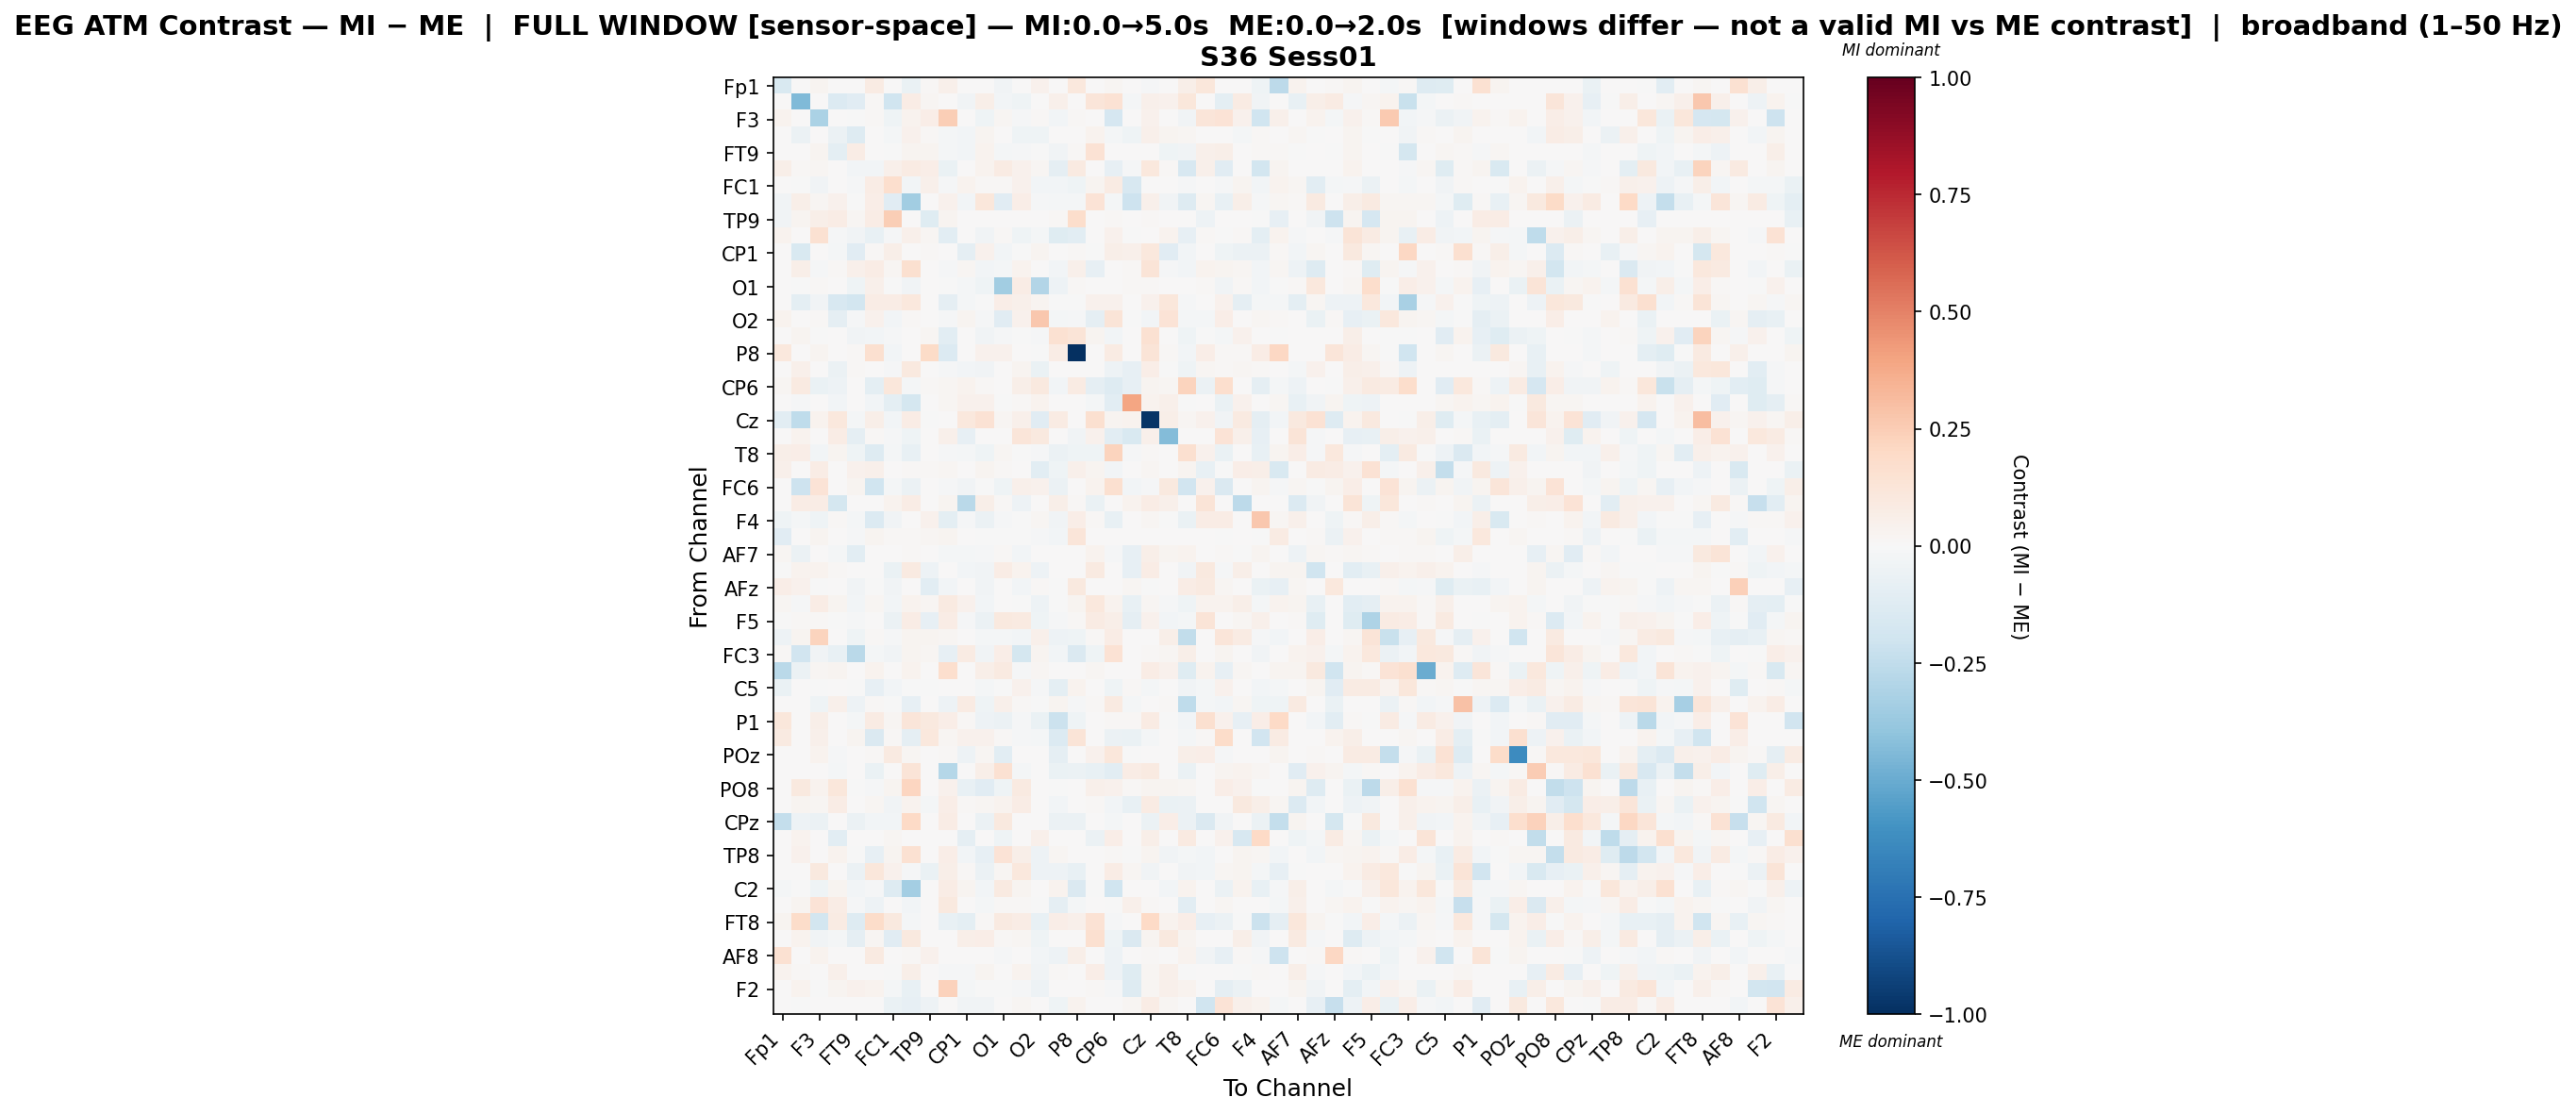

The file beside this chart, header and first rows:
, Fp1, Fz, F3, F7, FT9, FC5, FC1, C3, TP9, CP5, CP1, P7, O1, Oz, O2, P4, P8, TP10, CP6, CP2, Cz, C4, T8
Fp1, -0.1537, 0.0, 0.02681, 0.0, 0.0, 0.07878, 0.0, -0.06474, 0.01138, 0.05406, 0.0, 0.0, -0.03212, 0.0, 0.04148, 0.0, 0.1047, 0.0, 0.0166, 0.0, -0.01538, 0.0, 0.05589
Fz, 0.0, -0.4445, 0.0, -0.138, -0.1103, 0.007996, -0.2017, 0.0707, 0.02233, 0.0, -0.03693, 0.05735, -0.02865, -0.04368, 0.0, 0.05339, 0.002225, 0.1179, 0.1457, -0.01717, 0.05196, 0.04146, 0.1162
F3, 0.03237, 0.0, -0.3146, 0.003468, -0.005384, 0.01475, -0.04517, 0.03366, 0.06744, 0.2445, 0.0, -0.04597, 0.02325, -0.01226, 0.007859, -0.02742, 0.00794, 0.001927, -0.1681, 0.0, 0.04503, 0.0, -0.03706
F7, 0.0, -0.05648, 0.001189, -0.05903, -0.1257, 0.0003398, -0.01847, 0.04007, 0.0108, -0.01966, -0.0255, 0.02629, 0.002718, -0.04197, -0.0432, 0.0, 0.0, 0.03553, -0.02176, -0.04671, 0.05203, 0.02392, 0.01641
FT9, 0.0, 0.006946, 0.03082, -0.09519, 0.07427, 0.004312, -0.0004898, 0.03037, 0.02658, -0.01981, -0.03094, 0.03458, -0.0203, -0.01215, -0.001292, -0.0382, 0.01485, 0.1432, 0.0, 0.0, 0.006545, -0.04144, -0.03403
FC5, 0.05584, 0.008335, 0.01658, 0.0, -0.02547, -0.02547, 0.05215, 0.08547, 0.06613, -0.0656, 0.004886, 0.03217, 0.08179, 0.04167, 0.01929, -0.08972, 0.09033, 0.0, -0.07852, -0.01065, 0.1026, 0.01178, -0.1615
FC1, 0.0, -0.006575, -0.03298, 0.002574, -0.0155, 0.07426, 0.1671, -0.02537, 0.04757, -0.01168, 0.03322, 0.01282, 0.01505, 0.04382, -0.025, -0.03086, -0.04115, 0.02868, 0.0828, -0.1604, 0.003165, 0.0004606, -0.01436
C3, -0.03728, 0.06163, 0.01619, 0.04428, -0.001453, 0.06971, -0.1115, -0.3506, 0.0, 0.04128, -0.02471, 0.1146, -0.1115, 0.06631, -0.01049, -0.01851, -0.01851, 0.14, -0.01773, -0.2058, 0.05328, -0.03615, -0.1261
TP9, -0.03877, 0.02613, 0.05581, 0.07078, 0.02194, 0.07202, 0.2477, 0.0, -0.1213, 0.02839, 0.006452, 0.0, 0.0, 0.0, 0.0, 0.009677, 0.1758, 0.0, 0.01155, 0.0, 0.01293, 0.0, 0.0
CP5, 0.03236, 0.0, 0.1541, -0.01205, -0.03762, -0.07107, -0.01382, 0.04888, 0.02014, -0.1051, 0.0, -0.03865, 0.01047, -0.03993, -0.02305, -0.1209, -0.1088, 0.0013, 0.04561, -0.001084, 0.0001927, 0.03536, -0.08408
CP1, 0.0, -0.154, 0.0, -0.01716, -0.1161, 0.01184, 0.05921, 0.002038, 0.01246, 0.0, -0.09114, 0.04113, -0.02807, -0.003086, 0.02603, 0.0, 0.01246, -0.0004363, 0.05484, 0.04946, 0.1039, -0.1164, -0.02969
P7, 0.0, 0.06088, -0.008608, 0.00881, 0.04976, 0.07615, 0.0196, 0.1597, 0.0, -0.01406, 0.01892, -0.02697, -0.01582, 0.03447, 0.002016, -0.02952, 0.05203, -0.08538, 0.0008638, 0.01436, 0.1261, -0.008627, -0.02997
O1, 0.006376, -0.003888, 0.01251, 0.004515, -0.04496, 0.05163, -0.0009464, -0.03674, 0.0, -0.00542, -0.02179, -0.04496, -0.3457, 0.07514, -0.2898, -0.04953, 0.01225, 0.003548, 0.001773, 0.01431, 0.009369, 0.0, 0.006585
Oz, 0.0, -0.1007, -0.03861, -0.1581, -0.1857, 0.07389, 0.07564, 0.1085, 0.0, -0.09262, -0.02202, -0.00771, 0.06591, 0.05183, 0.02849, -0.005139, -0.0005528, 0.03918, 0.04634, 0.0006284, 0.0428, 0.1097, -0.01119
O2, 0.03597, 0.0, 0.01374, -0.09036, -0.01056, 0.03928, -0.02821, 0.01154, 0.0, -0.01364, 0.02435, -0.01056, -0.1103, 0.04554, 0.2712, -0.02068, -0.008364, -0.09036, 0.1256, -0.0002292, -0.02602, 0.1405, -0.01997
P4, 0.0, 0.0255, -0.002061, 0.0, -0.03745, -0.02766, -0.01002, 0.003221, 0.02055, -0.1076, 0.0, -0.03691, -0.01071, -0.0002618, -0.009646, 0.1558, 0.1297, 0.02697, -0.02609, 0.0, 0.149, 0.0, -0.0461
P8, 0.1039, 0.000542, 0.02936, 0.0006261, 0.01224, 0.1572, -0.03052, 0.003283, 0.195, -0.1339, 0.007103, 0.04546, 0.03942, 0.004316, -0.001028, 0.07386, -1.0, 0.0006261, 0.08062, 0.0, 0.1254, 0.008792, -0.03109
TP10, 0.0, 0.05337, 0.0005004, -0.05812, 0.01486, 0.0, -0.009503, 0.09636, 0.0, -0.01391, -0.02388, -0.03728, 0.002168, 0.0254, -0.06351, 0.006672, 0.0, 0.003123, -0.05437, -0.07904, 0.0702, -0.001777, -0.04522
CP6, 0.01822, 0.09212, -0.06984, -0.04764, 0.0, -0.09578, 0.1156, -0.01672, 0.0156, 0.02341, 0.03207, 0.01133, 0.001778, 0.05868, 0.09622, -0.03003, 0.08274, -0.09038, -0.1286, -0.08303, 0.0277, 0.0206, 0.2206
CP2, 0.0, -0.01404, 0.0, -0.02498, 0.0, -0.02975, -0.0942, -0.1737, 0.0, 0.01915, 0.03912, 0.04061, -0.002693, 0.01099, 0.03301, 0.0, 0.0, -0.01751, -0.102, 0.3958, 0.03534, 0.04803, -0.007639
Cz, -0.1035, -0.2525, 0.03646, 0.1088, -0.02261, 0.05642, -0.02906, 0.07714, -0.002129, 0.0, 0.1065, 0.1424, 0.0217, 0.04811, -0.1155, 0.07974, 0.002899, 0.1585, 0.02635, 0.03338, -0.9782, 0.05685, 0.02225
C4, 0.0, 0.03681, 0.0, 0.07718, -0.08955, 0.01369, -0.01225, -0.04665, 0.0, 0.04871, -0.08231, 0.004939, 0.0, 0.12, 0.09392, 0.0, -0.03412, 0.04447, -0.1051, -0.1508, 0.05285, -0.4346, 0.0
T8, 0.05954, 0.06875, -0.02829, 0.0275, -0.04375, -0.1281, -0.0169, -0.07546, 0.0, -0.008084, -0.02003, -0.04375, 0.02166, -0.004005, -0.01503, -0.05579, -0.04025, -0.03934, 0.2251, -0.01356, 0.01341, 0.0, 0.1587
FT10, 0.05167, 0.0, 0.07132, 0.0, 0.04361, 0.04924, 0.0, 0.0123, 0.007882, 0.01694, 0.0, 0.02763, 0.01206, 0.0, -0.1077, -0.0401, 0.04779, 0.02366, -0.02725, 0.0, 0.01786, 0.0, 0.02912
FC6, 0.0, -0.2095, 0.1356, 0.0, 0.02642, -0.1955, -0.02199, -0.05497, 0.0, -0.01289, -0.03228, -0.001021, -0.04101, 0.05452, 0.04386, -0.06, 0.00139, 0.03696, 0.1563, -0.02899, -0.01179, 0.09471, -0.1945
FC2, 0.0, 0.07538, 0.07478, -0.179, 0.0, 0.000456, 0.03623, 0.07765, 0.0, 0.02808, -0.2717, 0.05745, 0.01267, -0.05311, 0.001236, 0.06116, 0.01359, -0.06641, 0.0, 0.03543, 0.07795, 0.05098, 0.0
F4, -0.04428, -0.01569, -0.03972, 0.01528, -0.02017, -0.1365, -0.03886, 0.004772, 0.04133, -0.09614, -0.009206, -0.06017, -0.0134, -0.004759, 0.01878, -0.03535, 0.06729, 0.01528, -0.07622, 0.0, 0.0208, -0.004545, -0.06895
F8, -0.1171, 0.0, 0.0266, 0.0, -0.01024, 0.02397, 0.01206, 0.009924, 0.02274, 0.02907, 0.004721, -0.007705, -0.002383, -0.004643, -0.008082, -0.0281, 0.1203, 0.0, 0.0008284, 0.006025, 0.005753, 0.0, 0.007114
AF7, 0.01999, -0.05903, 0.0, -0.01876, -0.1084, 0.001225, 0.004144, 0.01475, 0.0, -0.01935, -0.02145, -0.01041, 0.007844, -0.02488, 0.0, 0.0006345, 0.0, 0.03365, -0.01518, -0.07866, 0.05594, 0.02414, 0.03633
AF3, -0.000705, 0.03618, 0.03683, 0.009369, 0.006275, 0.0, -0.0649, 0.08748, -0.05313, 0.0, -0.02788, -0.03701, 0.07221, 0.03234, -0.0506, 0.003001, 0.002728, 0.09017, 0.0, -0.07824, 0.07641, 0.002885, -0.03799
AFz, 0.06563, 0.04452, -0.007149, 0.0, -0.0349, -0.006912, -0.03352, 0.0, -0.108, -0.0277, 0.0, -0.03314, 0.003908, -0.02596, 0.01249, -0.005861, 0.09723, 0.0, 0.005794, 0.01794, -0.002039, 0.0, 0.07344
F1, 0.01967, -0.0103, 0.07153, 0.02385, -0.02903, 0.01982, -0.02536, 0.03683, 0.01769, 0.09233, 0.03994, -0.02487, 0.006673, -0.006626, -0.04739, -0.005859, 0.02439, 0.1083, 0.03704, -0.07667, 0.02092, -0.01124, -0.04079
F5, -0.0006461, 0.009234, 0.01011, -0.0002451, -0.01441, 0.0, -0.05601, 0.07553, -0.07904, 0.07578, -0.01448, -0.06142, 0.101, 0.08651, -0.04452, -0.01215, 0.01022, 0.08118, 0.0578, -0.0882, 0.0445, -0.03096, -0.01914
FT7, -0.0483, 0.02762, 0.224, 0.001662, -0.04299, 0.00831, -0.01454, 0.02804, 0.02493, 0.01928, 0.0, -0.01643, -0.01865, -0.02541, 0.05422, -0.04832, -0.03921, 0.01498, 0.0739, 0.0, 0.0, 0.05916, -0.2424
FC3, 0.01245, -0.1887, -0.03702, -0.07275, -0.2704, -0.02027, -0.03702, 0.02462, 0.01964, -0.07927, 0.07998, -0.03702, 0.06915, -0.1759, 0.0294, -0.02532, -0.142, -0.03923, 0.1483, 0.0, 0.01254, 0.02261, 0.05542
C1, -0.2704, -0.06068, 0.01869, 0.02673, 0.0, 0.03564, 0.0, 0.03342, 0.001782, 0.1696, 0.0, 0.05824, 0.08628, -0.01557, 0.01604, 0.0, 0.0, 0.01738, 0.0009874, 0.0, 0.07263, 0.0449, -0.1231
C5, -0.06837, 0.004558, -0.001467, 0.0, -0.002528, -0.08467, -0.02577, -0.0008201, -0.002523, 0.0038, 0.00429, -0.01805, -0.006491, 0.04584, -0.01269, -0.0947, 0.03733, 0.0, -0.04381, 0.01128, -0.01997, 0.0, -0.03615
CP3, 0.0, 0.003941, -0.04445, 0.04716, -0.04857, 0.0137, -0.003276, -0.08159, 0.0, -0.05156, 0.07824, -0.04107, 0.04813, 0.007943, -0.005397, 0.02458, -0.009181, 0.0115, 0.08856, -0.02068, 0.004962, 0.01231, -0.2575
P1, 0.1162, 0.003851, 0.06177, 0.0, -0.01945, 0.08559, 0.01618, 0.1223, 0.101, 0.06827, 0.008559, -0.04936, -0.06032, -0.01287, -0.0701, -0.2118, -0.04673, 0.0, 0.01283, 0.01176, 0.07834, -0.005635, -0.02738
PO7, 0.09009, 0.0, 0.04882, 0.0, 0.02797, -0.1446, 0.01527, -0.08754, 0.1051, 0.01584, 0.04199, 0.04608, 0.0138, -0.01013, -0.01944, -0.1352, 0.1254, 0.0, -0.05622, -0.06701, -0.02262, 0.004898, -0.01709
POz, 0.0, 0.0, 0.03563, -0.008333, 0.0, 0.01245, 0.08718, 0.01624, 0.0, 0.01542, -0.0508, 0.01764, -0.1061, 0.0, 0.0, -0.08793, 0.0, 0.04127, 0.1153, -0.005541, 0.0, 0.0, 0.0597
PO4, 0.0, 0.0, 0.006998, -0.02229, 0.002304, -0.06537, 0.0, 0.1277, 0.0, -0.285, 0.0, 0.062, 0.1526, -0.02155, 0.0, -0.06356, -0.05947, -0.07479, -0.1064, 0.07149, 0.08676, 0.0, -0.06436
PO8, 0.0, 0.09935, 0.0349, 0.1136, -0.001201, -0.01074, 0.02901, 0.2147, 0.0, 0.04005, -0.07201, -0.1136, -0.03986, 0.0867, 0.0004549, -0.001201, 0.0, 0.05032, 0.0439, 0.008769, 0.02411, 0.02753, 0.01848
P6, 0.0, 0.02926, 0.02316, 0.07616, 0.0, 0.01697, -0.03514, 0.0374, -0.02254, 0.06939, 0.01015, 0.01831, 0.03617, 0.07243, 0.005529, -0.02628, 0.0, 0.01019, -0.02893, -0.07382, 0.08587, -0.06503, -0.05844
CPz, -0.2368, -0.04908, -0.06207, 0.0, -0.06207, -0.02541, -0.02545, 0.2023, 0.0, 0.07201, 0.0, -0.06207, 0.09539, 0.003052, 0.0, -0.06207, -0.06207, 0.0, -0.01798, 0.0, -0.0623, 0.06567, -0.06207
CP4, 0.0, 0.035, 0.0, -0.1053, 0.0, 0.0, 0.01645, 0.0, 0.0, 0.0, -0.09109, 0.0, -0.04265, 0.00626, 0.05025, 0.0, 0.0, -0.06247, 0.06519, 0.0, 0.05594, 0.0, 0.09066
TP8, 0.0, 0.03957, 0.000817, 0.03572, -0.001001, -0.08238, 0.02556, 0.1498, 0.0, 0.0625, -0.02501, -0.08492, 0.133, 0.05926, -0.05338, 0.01663, 0.0, 0.003121, 0.01162, -0.0001887, 0.02407, -0.03457, -0.02218
C6, 0.006539, 0.0, 0.09475, 0.0, -0.05759, 0.1112, 0.04459, -0.01513, -0.06901, 0.05517, 0.01172, -0.05919, 0.02249, 0.1048, -0.05372, -0.05325, -0.07451, 0.0, 0.07802, 0.02342, -0.03321, 0.0, -0.03592
C2, -0.02055, -0.006934, -0.04619, 0.0236, -0.02397, -0.01292, -0.1276, -0.3398, 0.0, 0.07183, 0.02526, -0.02397, 0.08615, 0.02529, 0.003048, 0.03748, -0.1443, -0.006461, -0.1998, 0.0, 0.0, -0.02844, 0.03208
FC4, 0.0, 0.02714, 0.1338, 0.07312, -0.008807, -0.04785, 0.005252, -0.02683, 0.0, 0.09463, 0.0, -0.01609, 0.01007, 0.01178, -0.0008752, -0.08906, -0.01609, 0.0004838, -0.003326, 0.05186, 0.01504, 0.0, -0.1073
FT8, 0.02825, 0.1821, -0.1799, 0.07931, -0.126, 0.1856, 0.09959, -0.02122, 0.002266, -0.07548, -0.09739, 0.01236, 0.09153, 0.07445, -0.07413, 0.06534, 0.05004, 0.1413, -0.008263, 0.005405, 0.2019, 0.03645, 0.0639
F6, 0.0, 0.03157, -0.03744, -0.01944, -0.08736, 0.01575, -0.1148, 0.09424, 0.0, 0.003029, 0.05909, 0.06505, 0.01211, 0.02083, -0.03994, 0.007807, 0.0, 0.1579, -0.04303, -0.1458, 0.02602, 0.1009, 0.02494
AF8, 0.1531, 0.0, 0.03272, 0.0, 0.0, 0.09114, 0.0, 0.01407, 0.04122, 0.002429, 0.0, 0.0, -0.01283, 0.0, -0.02883, -0.05003, 0.062, 0.0, -0.05129, 0.0, 0.01249, 0.0, 0.03434
AF4, 0.0342, 0.008905, 0.006894, 0.05397, 0.0, 0.0, -0.0046, 0.06151, 0.0, -0.01184, -0.009225, 0.02679, 0.004605, 0.03612, -0.03393, 0.01243, 0.0, 0.06981, -0.04803, -0.1193, 0.02148, 0.05145, -0.005006
F2, 0.0, 0.0381, -0.007411, 0.02487, 0.04315, 0.03633, -0.01627, -0.07669, 0.0, 0.2329, -0.0218, -0.0007789, -0.003046, -0.01141, -0.05386, 0.0, 0.0, 0.008146, -0.00785, -0.1265, 0.01786, 0.05039, 0.03846
FCz, 0.005788, -0.005535, 0.0, 0.0, 0.0, 0.0, -0.07006, -0.08364, -0.05418, 0.0, -0.03817, -0.03711, 0.004012, 0.02289, 0.004903, -0.04641, 0.03521, 0.0, 0.0, 0.01872, 0.07756, 0.02024, 0.0
